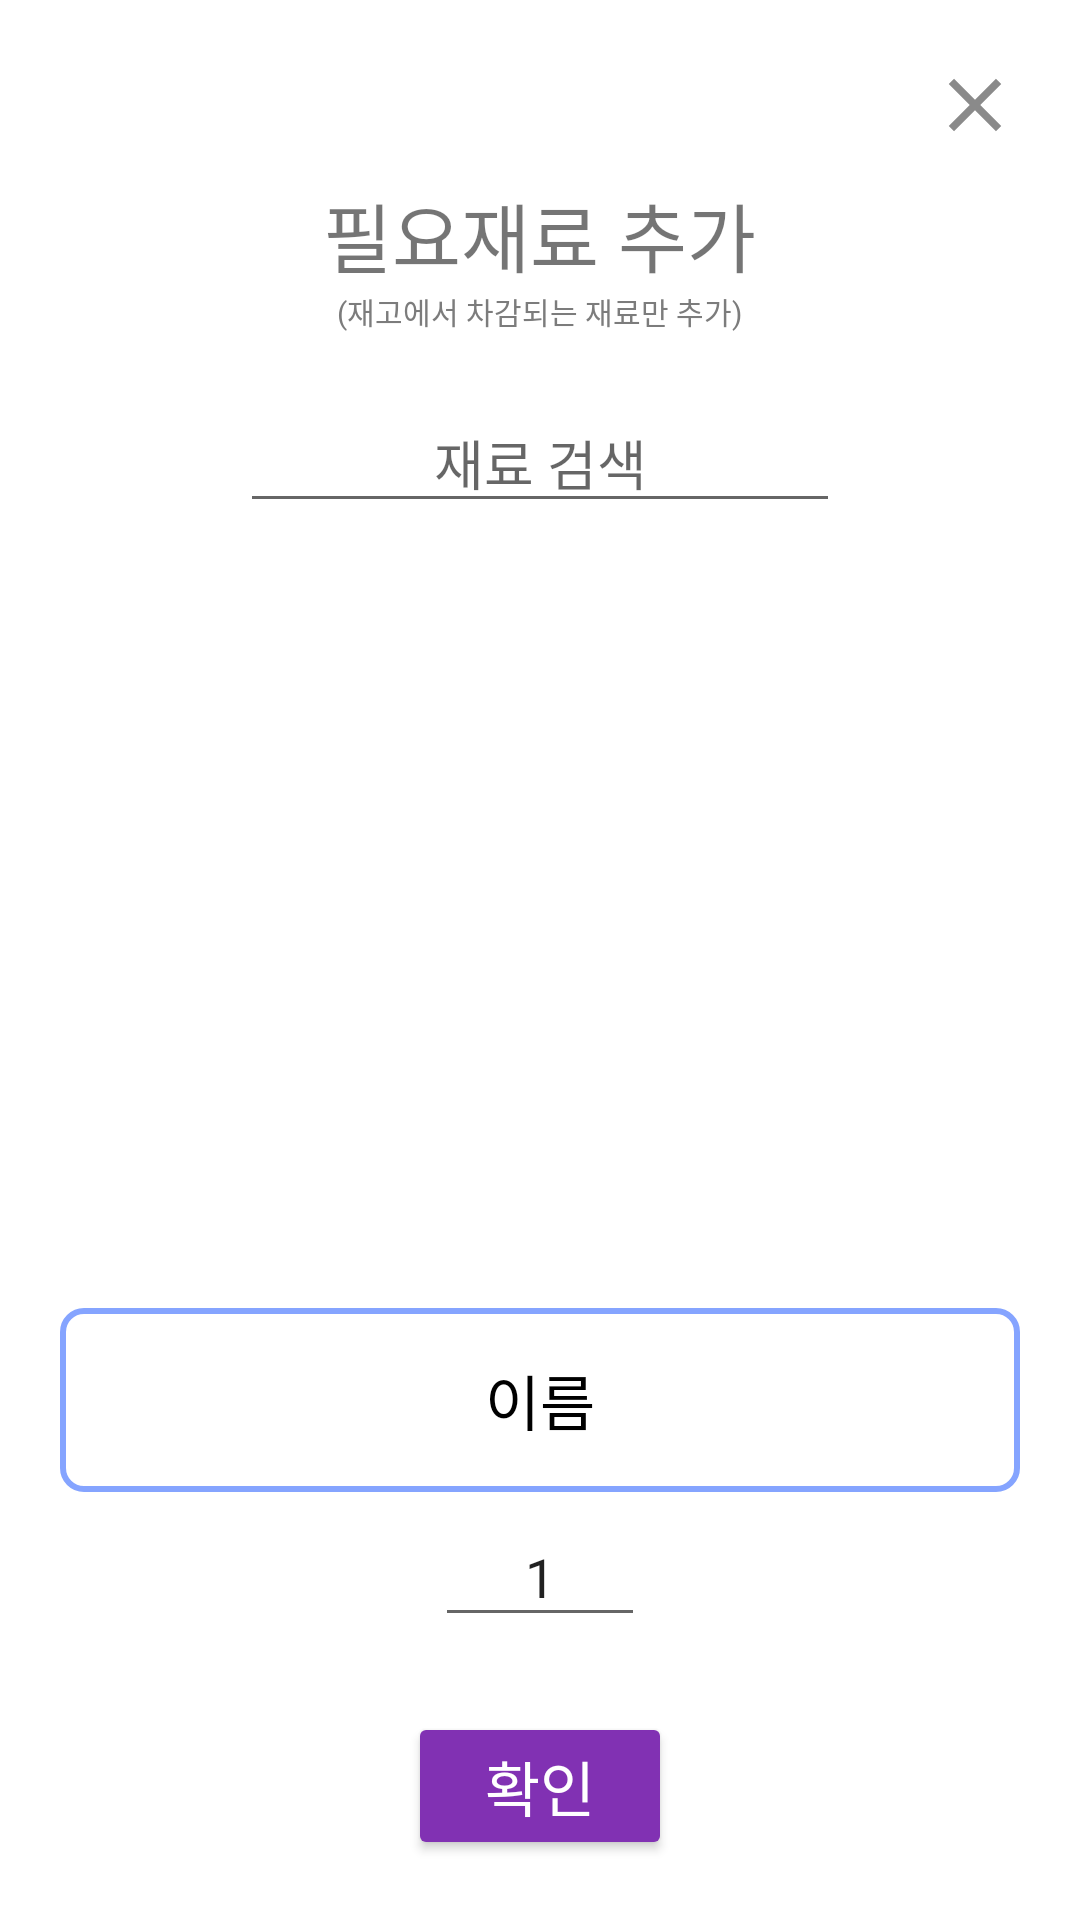

Write the Android layout XML for this screen, with the resource values it uses.
<!-- AndroidManifest.xml: application theme Theme.PcRoomApp -->
<!-- res/layout/select_ingredient_dialog.xml -->
<?xml version="1.0" encoding="utf-8"?>
<LinearLayout xmlns:android="http://schemas.android.com/apk/res/android"
    xmlns:app="http://schemas.android.com/apk/res-auto"
    xmlns:tools="http://schemas.android.com/tools"
    android:layout_width="wrap_content"
    android:layout_height="wrap_content"
    android:layout_gravity="center"
    android:orientation="vertical"
    android:paddingHorizontal="20dp"
    android:paddingVertical="20dp"
    android:background="@drawable/dialog_background">

    <androidx.appcompat.widget.AppCompatButton
        android:id="@+id/closeBtn"
        android:layout_width="30dp"
        android:layout_height="30dp"
        android:background="@drawable/baseline_close_24"
        android:layout_gravity="right" />

    <TextView
        android:layout_marginTop="10dp"
        android:layout_width="wrap_content"
        android:layout_height="wrap_content"
        android:text="필요재료 추가"
        android:textSize="25sp"
        android:layout_gravity="center"/>
    <TextView
        android:layout_width="wrap_content"
        android:layout_height="wrap_content"
        android:text="(재고에서 차감되는 재료만 추가)"
        android:layout_gravity="center"
        android:textColor="#7C7C7C"
        android:textSize="10sp"/>

    <EditText
        android:id="@+id/searchArea"
        android:layout_marginLeft="30dp"
        android:layout_marginRight="30dp"
        android:layout_marginTop="20dp"
        android:layout_width="200dp"
        android:layout_height="wrap_content"
        android:layout_gravity="center"
        android:hint="재료 검색"
        android:gravity="center"/>

    <ScrollView
        android:layout_width="match_parent"
        android:layout_height="250dp">

        <LinearLayout
            android:layout_width="match_parent"
            android:layout_height="match_parent">

            <androidx.recyclerview.widget.RecyclerView
                android:id="@+id/ingRV"
                android:layout_width="match_parent"
                android:layout_height="match_parent"/>

        </LinearLayout>

    </ScrollView>

    <TextView
        android:id="@+id/stockCode"
        android:layout_width="wrap_content"
        android:layout_height="wrap_content"
        android:textSize="1sp"
        android:textColor="@color/white"/>

    <TextView
        android:id="@+id/selectedIng"
        android:layout_width="match_parent"
        android:layout_height="35dp"
        android:layout_gravity="center"
        android:layout_marginTop="10dp"
        android:layout_weight="1"
        android:background="@drawable/selected_ingredient"
        android:gravity="center"
        android:text="이름"
        android:textColor="@color/black"
        android:textSize="20sp" />

    <EditText
        android:id="@+id/numberArea"
        android:layout_marginTop="5dp"
        android:layout_width="70dp"
        android:layout_height="wrap_content"
        android:layout_gravity="center"
        android:hint="필요량"
        android:text="1"
        android:gravity="center"
        android:inputType="number"/>

    <androidx.appcompat.widget.AppCompatButton
        android:id="@+id/okBtn"
        android:layout_marginTop="25dp"
        android:layout_gravity="center"
        android:layout_width="wrap_content"
        android:layout_height="wrap_content"
        android:backgroundTint="#8131B3"
        android:textColor="@color/white"
        android:text="확인"
        android:textSize="20sp"/>

</LinearLayout>
<!-- resources referenced by this layout -->
<resources>
  <!-- drawable baseline_close_24 (drawable) -->
  <vector android:height="24dp" android:tint="#8A8A8A"
      android:viewportHeight="24" android:viewportWidth="24"
      android:width="24dp" xmlns:android="http://schemas.android.com/apk/res/android">
      <path android:fillColor="@android:color/white" android:pathData="M19,6.41L17.59,5 12,10.59 6.41,5 5,6.41 10.59,12 5,17.59 6.41,19 12,13.41 17.59,19 19,17.59 13.41,12z"/>
  </vector>
  <!-- drawable selected_ingredient (drawable) -->
  <selector xmlns:android="http://schemas.android.com/apk/res/android">
      <item>
          <shape android:shape="rectangle">
              <solid android:color="#FFFFFF"/>
              <corners android:radius="7dp" />
              <stroke
                  android:width="2dp"
                  android:color="#85A4FF"
                  />
          </shape>
      </item>
  </selector>
  <style name="Theme.PcRoomApp" parent="Theme.MaterialComponents.DayNight.NoActionBar" />
  <!-- not gathered from this repository: default colours our renderer supplied (Android Studio template values) -->
  <color name="black">#FF000000</color>
  <color name="white">#FFFFFFFF</color>
</resources>
